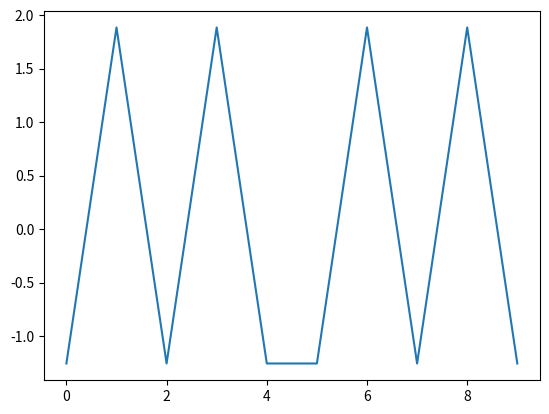

Reproduce this figure in Python.
import numpy as np
import matplotlib.pyplot as plt

x = np.exp(1j*2*np.pi*0.1*np.arange(10)) + np.exp(1j*2*np.pi*0.3*np.arange(10))

N = 10
tau_e = 0.1
X = np.fft.fft(x,n=N)
Xe = X*np.exp(1j*2*np.pi*tau_e*np.arange(N))
xe = np.fft.ifft(Xe)

phi_x = np.arctan(x.imag/x.real)
phi_xe = np.arctan(xe.imag/xe.real)
plt.plot(phi_x-phi_xe)
# plt.plot(phi_xe)
plt.show()